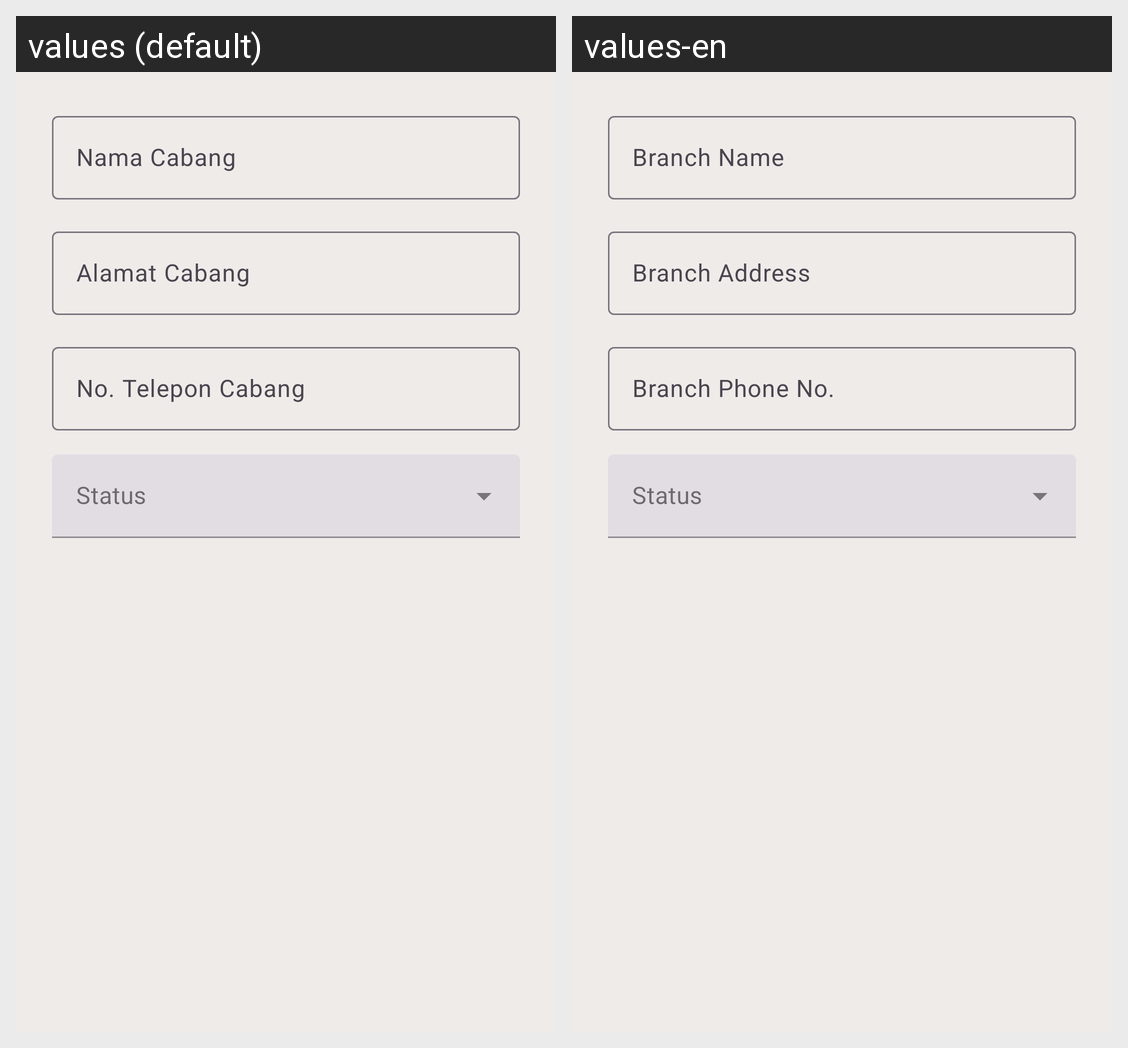

For this localized Android screen grid, give each drawn string resource with its value in every locale shown.
Android screen res/layout/dialog_cabang.xml rendered under 2 locales, left to right: values (default), values-en. Device: Nexus 5 (rendered at 1080×1920; each locale shown at half size, 540×960, under a caption strip naming it); theme Theme.Penjualan.
Strings drawn on this screen, with the default value and each locale's value (text and hints the layout hard-codes, and strings that could not be matched under every locale, appear in the picture but are not listed):

nama_cabang
  values: Nama Cabang
  values-en: Branch Name

alamat_cabang
  values: Alamat Cabang
  values-en: Branch Address

no_telepon_cabang
  values: No. Telepon Cabang
  values-en: Branch Phone No.
